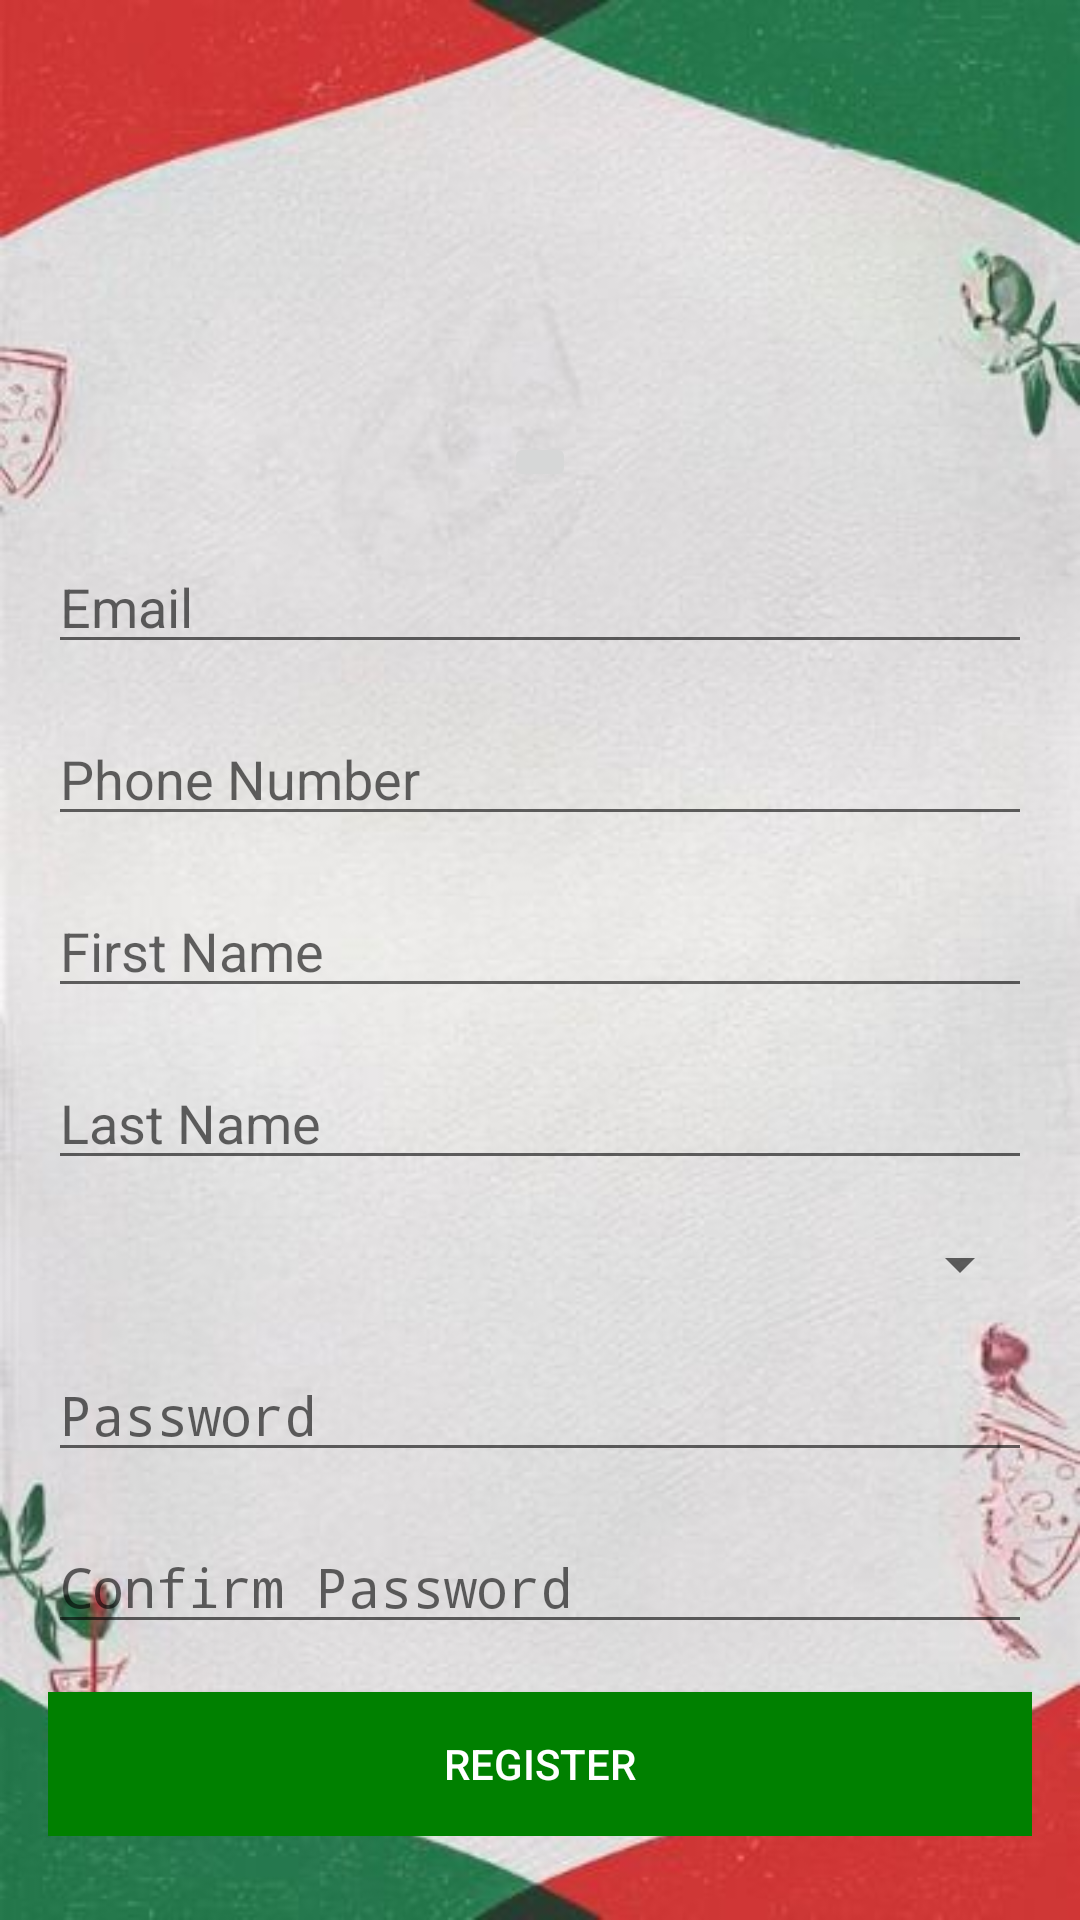

Here is an Android app screen rendered from its layout file. Give the layout XML and the strings, colors and styles it references.
<!-- AndroidManifest.xml: application theme Theme.PizzaRestaurantApplication -->
<!-- res/layout/activity_registration.xml -->
<ScrollView xmlns:android="http://schemas.android.com/apk/res/android"
    android:layout_width="match_parent"
    android:layout_height="match_parent"
    android:background="@drawable/registerpage"
    android:padding="16dp">

    <LinearLayout
        android:layout_width="match_parent"
        android:layout_height="wrap_content"
        android:orientation="vertical">

        <ImageView
            android:id="@+id/imageViewUser"
            android:layout_width="100dp"
            android:layout_height="100dp"
            android:layout_gravity="center"
            android:layout_marginTop="20dp"
            android:src="@drawable/user" />

        <ImageButton
            android:id="@+id/buttonChangePicture"
            android:layout_width="wrap_content"
            android:layout_height="wrap_content"
            android:layout_gravity="center"
            android:layout_marginTop="8dp"
            android:src="@drawable/baseline_add_to_photos_24" />

        <EditText
            android:id="@+id/editTextEmail"
            android:layout_width="match_parent"
            android:layout_height="wrap_content"
            android:hint="Email"
            android:inputType="textEmailAddress"
            android:layout_marginTop="16dp" />

        <EditText
            android:id="@+id/editTextPhone"
            android:layout_width="match_parent"
            android:layout_height="wrap_content"
            android:hint="Phone Number"
            android:inputType="phone"
            android:layout_marginTop="16dp" />

        <EditText
            android:id="@+id/editTextFirstName"
            android:layout_width="match_parent"
            android:layout_height="wrap_content"
            android:hint="First Name"
            android:layout_marginTop="16dp" />

        <EditText
            android:id="@+id/editTextLastName"
            android:layout_width="match_parent"
            android:layout_height="wrap_content"
            android:hint="Last Name"
            android:layout_marginTop="16dp" />

        <Spinner
            android:id="@+id/spinnerGender"
            android:layout_width="match_parent"
            android:layout_height="wrap_content"
            android:layout_marginTop="16dp" />

        <EditText
            android:id="@+id/editTextPassword"
            android:layout_width="match_parent"
            android:layout_height="wrap_content"
            android:hint="Password"
            android:inputType="textPassword"
            android:layout_marginTop="16dp" />

        <EditText
            android:id="@+id/editTextConfirmPassword"
            android:layout_width="match_parent"
            android:layout_height="wrap_content"
            android:hint="Confirm Password"
            android:inputType="textPassword"
            android:layout_marginTop="16dp" />

        <Button
            android:id="@+id/buttonRegister"
            android:layout_width="match_parent"
            android:layout_height="wrap_content"
            android:text="Register"
            android:background="#008000"
            android:textColor="@color/white"
            android:layout_marginTop="16dp" />

    </LinearLayout>
</ScrollView>
<!-- resources referenced by this layout -->
<resources>
  <!-- drawable registerpage: jpg bitmap (drawable, 28697 bytes) -->
  <style name="Theme.PizzaRestaurantApplication" parent="Base.Theme.PizzaRestaurantApplication" />
  <style name="Base.Theme.PizzaRestaurantApplication" parent="Theme.AppCompat.Light.NoActionBar">
          
          
      </style>
  <!-- not gathered from this repository: default colours our renderer supplied (Android Studio template values) -->
  <color name="white">#FFFFFFFF</color>
</resources>
